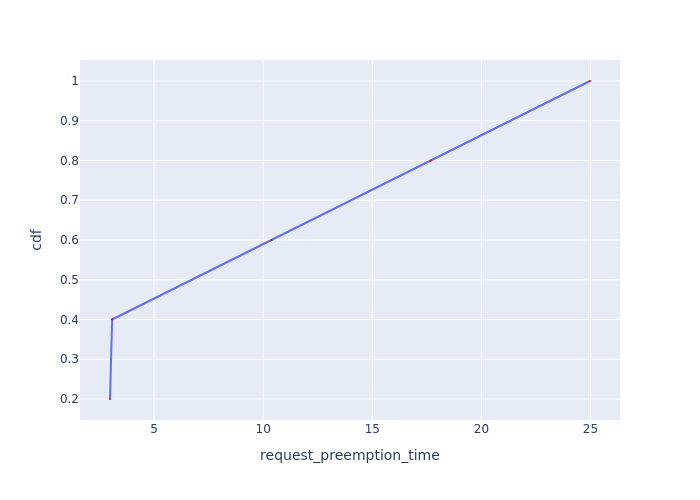

The file beside this chart, header and first rows:
Request Id, request_preemption_time, cdf
0_4, 2.979, 0.2
0_3, 3.077, 0.4
0_2, 10.38, 0.6
0_1, 17.68, 0.8
0_0, 24.98, 1.0
